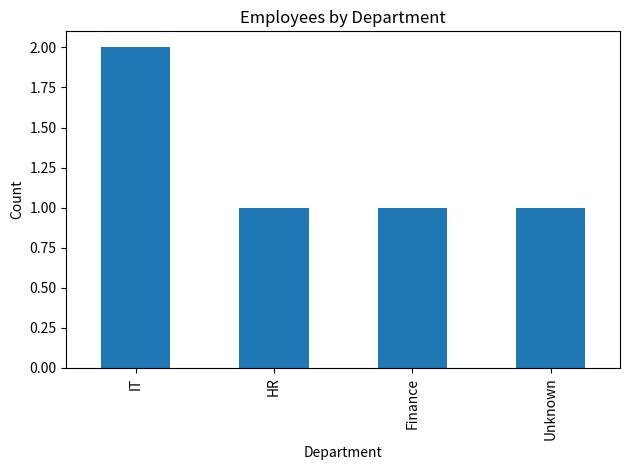

The matplotlib source for this figure:
import pandas as pd
import matplotlib.pyplot as plt

# Sample dataset
data = {
    "Employee_ID": [101, 102, 103, 103, 104, None],
    "Name": ["John", "Alice", "Bob", "Bob", "David", "Emma"],
    "Salary": [50000, 60000, None, None, 55000, 70000],
    "Department": ["HR", "IT", "IT", "IT", "Finance", None]
}

# Create DataFrame
df = pd.DataFrame(data)

print("Original Data:")
print(df)

# Remove duplicate rows
df = df.drop_duplicates()

# Handle missing values
df["Employee_ID"] = df["Employee_ID"].fillna(0)
df["Salary"] = df["Salary"].fillna(df["Salary"].mean())
df["Department"] = df["Department"].fillna("Unknown")

print("\nCleaned Data:")
print(df)

# Save cleaned data
df.to_csv("cleaned_data.csv", index=False)

# Generate summary report
summary = df.describe(include="all")
summary.to_csv("summary_report.csv")

# Visualization
df["Department"].value_counts().plot(kind="bar")

plt.title("Employees by Department")
plt.xlabel("Department")
plt.ylabel("Count")
plt.tight_layout()
plt.savefig("department_chart.png")

print("\nAutomation Completed Successfully!")
print("Files Generated:")
print("1. cleaned_data.csv")
print("2. summary_report.csv")
print("3. department_chart.png")
